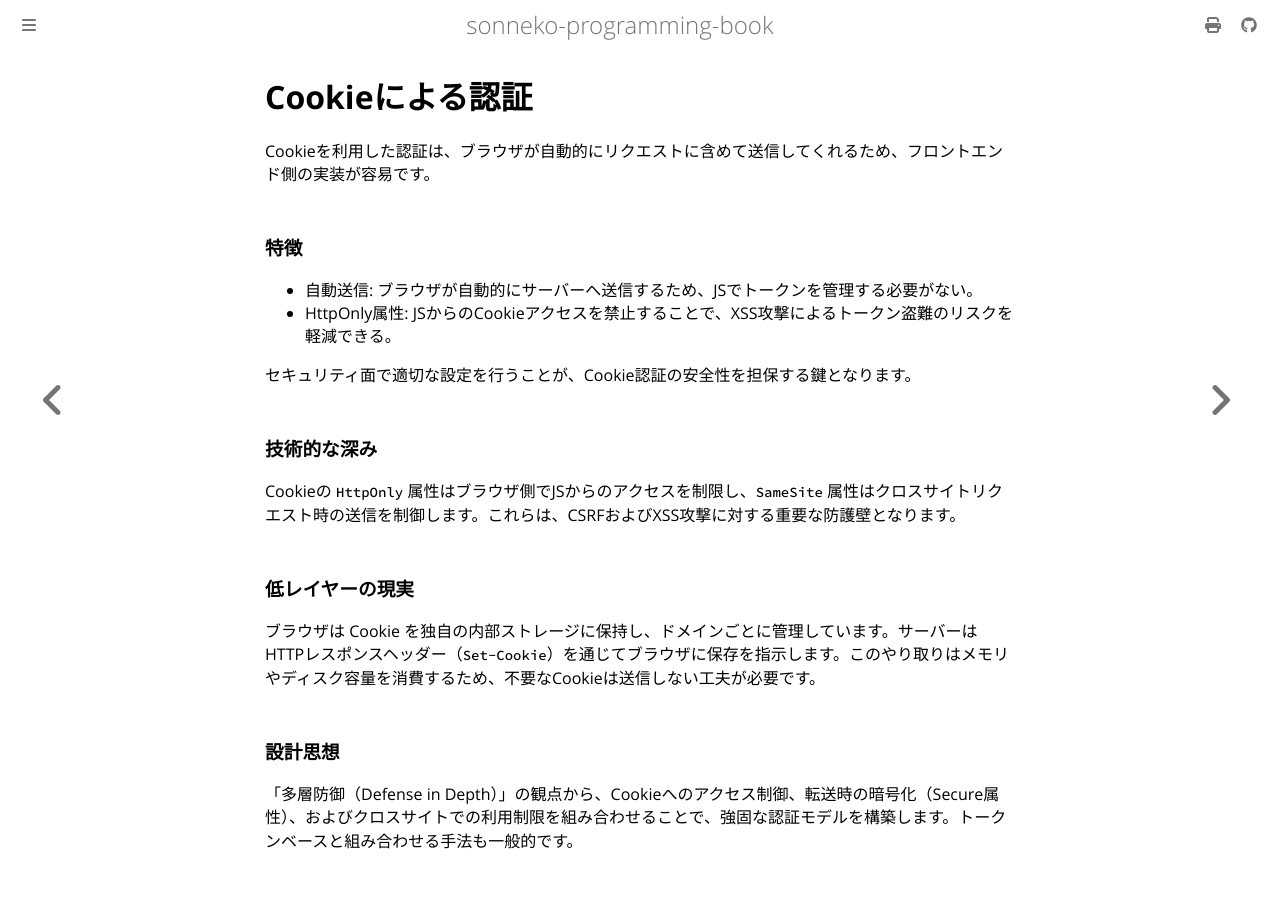

repository: sonneko/programming-book · page: html/8-backend/006.html · generator: mdbook

# Cookieによる認証

Cookieを利用した認証は、ブラウザが自動的にリクエストに含めて送信してくれるため、フロントエンド側の実装が容易です。

### 特徴

- 自動送信: ブラウザが自動的にサーバーへ送信するため、JSでトークンを管理する必要がない。
- HttpOnly属性: JSからのCookieアクセスを禁止することで、XSS攻撃によるトークン盗難のリスクを軽減できる。

セキュリティ面で適切な設定を行うことが、Cookie認証の安全性を担保する鍵となります。

### 技術的な深み
Cookieの `HttpOnly` 属性はブラウザ側でJSからのアクセスを制限し、`SameSite` 属性はクロスサイトリクエスト時の送信を制御します。これらは、CSRFおよびXSS攻撃に対する重要な防護壁となります。

### 低レイヤーの現実
ブラウザは Cookie を独自の内部ストレージに保持し、ドメインごとに管理しています。サーバーはHTTPレスポンスヘッダー（`Set-Cookie`）を通じてブラウザに保存を指示します。このやり取りはメモリやディスク容量を消費するため、不要なCookieは送信しない工夫が必要です。

### 設計思想
「多層防御（Defense in Depth）」の観点から、Cookieへのアクセス制御、転送時の暗号化（Secure属性）、およびクロスサイトでの利用制限を組み合わせることで、強固な認証モデルを構築します。トークンベースと組み合わせる手法も一般的です。
